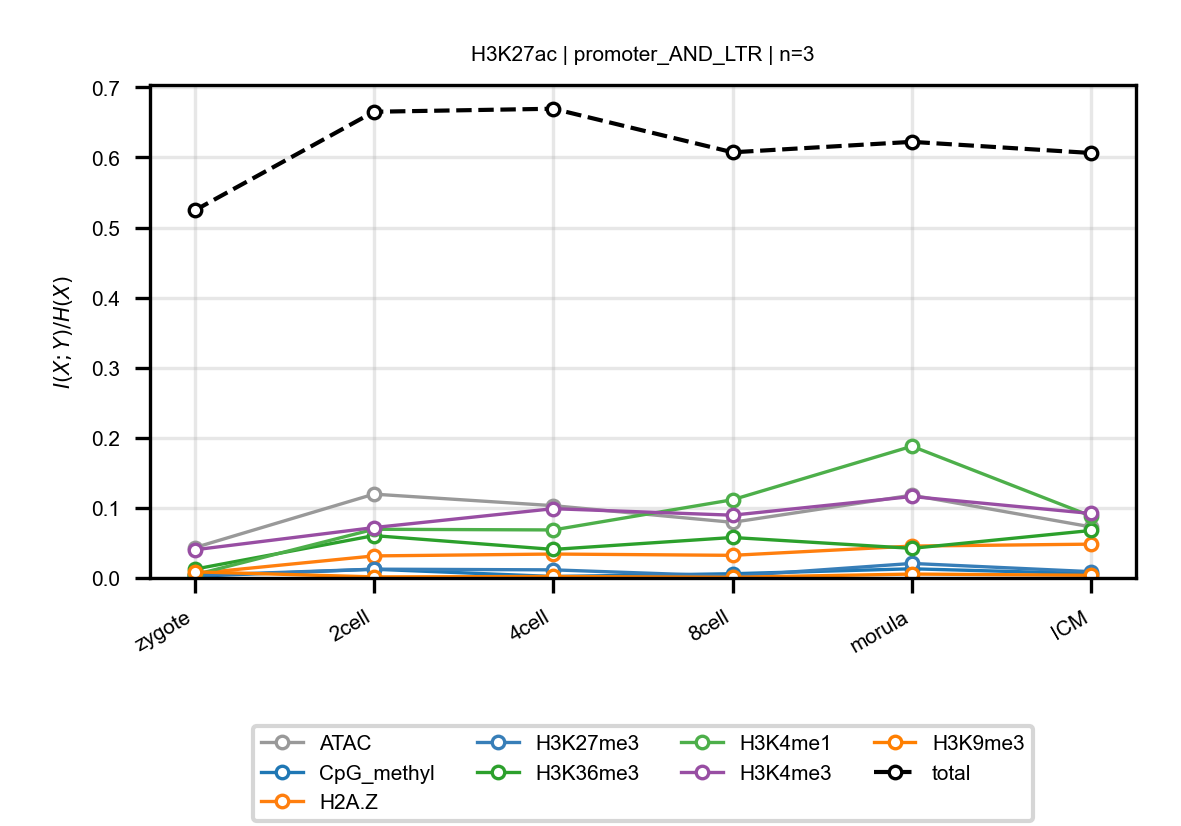

Source data for this figure (header and first rows):
anchor, target, n_bins, stage, block, normalized_mi
H3K27ac, ATAC, 3, zygote, promoter_AND_LTR, 0.04321
H3K27ac, ATAC, 3, 2cell, promoter_AND_LTR, 0.1196
H3K27ac, ATAC, 3, 4cell, promoter_AND_LTR, 0.1032
H3K27ac, ATAC, 3, 8cell, promoter_AND_LTR, 0.07941
H3K27ac, ATAC, 3, morula, promoter_AND_LTR, 0.1181
H3K27ac, ATAC, 3, ICM, promoter_AND_LTR, 0.0728
H3K27ac, CpG_methyl, 3, zygote, promoter_AND_LTR, 0.002459
H3K27ac, CpG_methyl, 3, 2cell, promoter_AND_LTR, 0.01249
H3K27ac, CpG_methyl, 3, 4cell, promoter_AND_LTR, 0.002095
H3K27ac, CpG_methyl, 3, 8cell, promoter_AND_LTR, 0.006049
H3K27ac, CpG_methyl, 3, morula, promoter_AND_LTR, 0.01309
H3K27ac, CpG_methyl, 3, ICM, promoter_AND_LTR, 0.006154
H3K27ac, H2A.Z, 3, zygote, promoter_AND_LTR, 0.006181
H3K27ac, H2A.Z, 3, 2cell, promoter_AND_LTR, 0.03146
H3K27ac, H2A.Z, 3, 4cell, promoter_AND_LTR, 0.03414
H3K27ac, H2A.Z, 3, 8cell, promoter_AND_LTR, 0.0323
H3K27ac, H2A.Z, 3, morula, promoter_AND_LTR, 0.04549
H3K27ac, H2A.Z, 3, ICM, promoter_AND_LTR, 0.04826
H3K27ac, H3K27me3, 3, zygote, promoter_AND_LTR, 0.003707
H3K27ac, H3K27me3, 3, 2cell, promoter_AND_LTR, 0.01255
H3K27ac, H3K27me3, 3, 4cell, promoter_AND_LTR, 0.01158
H3K27ac, H3K27me3, 3, 8cell, promoter_AND_LTR, 0.002584
H3K27ac, H3K27me3, 3, morula, promoter_AND_LTR, 0.02074
H3K27ac, H3K27me3, 3, ICM, promoter_AND_LTR, 0.008985
H3K27ac, H3K36me3, 3, zygote, promoter_AND_LTR, 0.01254
H3K27ac, H3K36me3, 3, 2cell, promoter_AND_LTR, 0.06045
H3K27ac, H3K36me3, 3, 4cell, promoter_AND_LTR, 0.04072
H3K27ac, H3K36me3, 3, 8cell, promoter_AND_LTR, 0.05776
H3K27ac, H3K36me3, 3, morula, promoter_AND_LTR, 0.04226
H3K27ac, H3K36me3, 3, ICM, promoter_AND_LTR, 0.0678
H3K27ac, H3K4me1, 3, zygote, promoter_AND_LTR, 0.004488
H3K27ac, H3K4me1, 3, 2cell, promoter_AND_LTR, 0.06948
H3K27ac, H3K4me1, 3, 4cell, promoter_AND_LTR, 0.06853
H3K27ac, H3K4me1, 3, 8cell, promoter_AND_LTR, 0.1116
H3K27ac, H3K4me1, 3, morula, promoter_AND_LTR, 0.1879
H3K27ac, H3K4me1, 3, ICM, promoter_AND_LTR, 0.08818
H3K27ac, H3K4me3, 3, zygote, promoter_AND_LTR, 0.04016
H3K27ac, H3K4me3, 3, 2cell, promoter_AND_LTR, 0.0719
H3K27ac, H3K4me3, 3, 4cell, promoter_AND_LTR, 0.09886
H3K27ac, H3K4me3, 3, 8cell, promoter_AND_LTR, 0.08958
H3K27ac, H3K4me3, 3, morula, promoter_AND_LTR, 0.1162
H3K27ac, H3K4me3, 3, ICM, promoter_AND_LTR, 0.09199
H3K27ac, H3K9me3, 3, zygote, promoter_AND_LTR, 0.008765
H3K27ac, H3K9me3, 3, 2cell, promoter_AND_LTR, 0.001529
H3K27ac, H3K9me3, 3, 4cell, promoter_AND_LTR, 0.002108
H3K27ac, H3K9me3, 3, 8cell, promoter_AND_LTR, 0.0009791
H3K27ac, H3K9me3, 3, morula, promoter_AND_LTR, 0.005579
H3K27ac, H3K9me3, 3, ICM, promoter_AND_LTR, 0.003837
H3K27ac, total, 3, zygote, promoter_AND_LTR, 0.5243
H3K27ac, total, 3, 2cell, promoter_AND_LTR, 0.6652
H3K27ac, total, 3, 4cell, promoter_AND_LTR, 0.6695
H3K27ac, total, 3, 8cell, promoter_AND_LTR, 0.6073
H3K27ac, total, 3, morula, promoter_AND_LTR, 0.6222
H3K27ac, total, 3, ICM, promoter_AND_LTR, 0.6063
